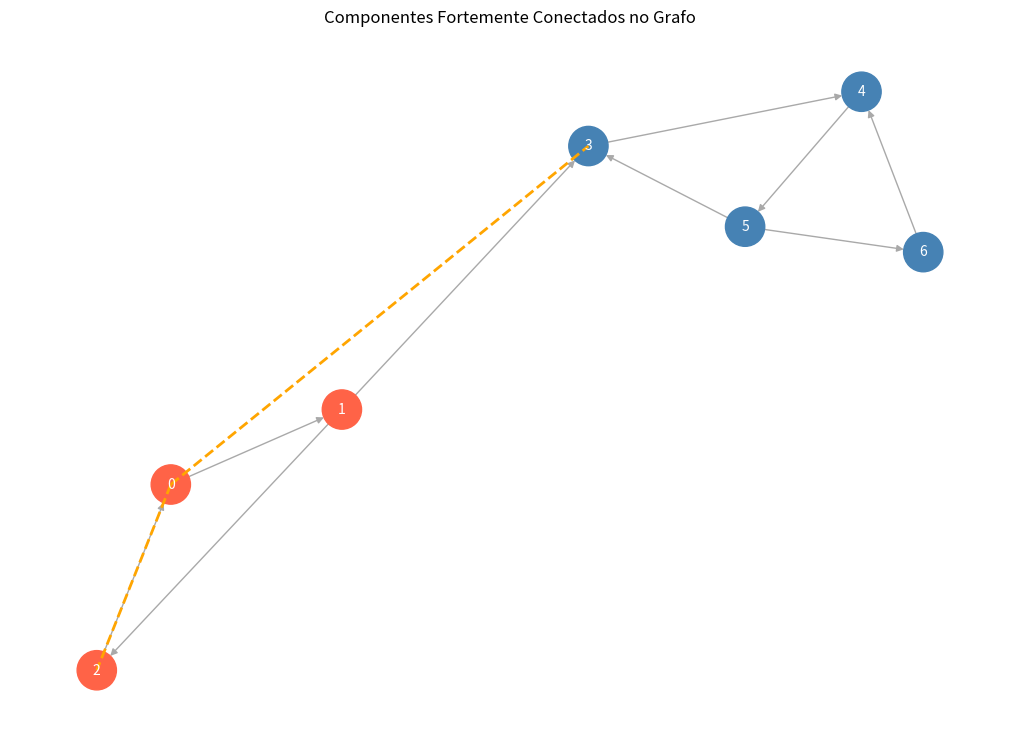

Reproduce this figure in Python.
import matplotlib.pyplot as plt
import networkx as nx
from collections import defaultdict

# Inicialização do grafo
def criar_grafo(vertices):
    return defaultdict(list)

# Função para adicionar arestas ao grafo
def adicionar_aresta(grafo, u, v):
    grafo[u].append(v)

# Função auxiliar de DFS para preencher a pilha com a ordem de término
def dfs(grafo, v, visitado, pilha):
    visitado[v] = True
    for vizinho in grafo[v]:
        if not visitado[vizinho]:
            dfs(grafo, vizinho, visitado, pilha)
    pilha.append(v)

# Função para transpor o grafo
def transpor(grafo):
    grafo_transposto = criar_grafo(len(grafo))
    for i in grafo:
        for j in grafo[i]:
            adicionar_aresta(grafo_transposto, j, i)
    return grafo_transposto

# Função principal para encontrar componentes fortemente conectados
def kosaraju(grafo):
    pilha = []
    visitado = [False] * len(grafo)

    # Passo 1: Realizar DFS para preencher a pilha
    for i in range(len(grafo)):
        if not visitado[i]:
            dfs(grafo, i, visitado, pilha)

    # Passo 2: Transpor o grafo
    grafo_transposto = transpor(grafo)

    # Passo 3: Realizar DFS no grafo transposto na ordem dada pela pilha
    visitado = [False] * len(grafo)
    clusters = []

    while pilha:
        v = pilha.pop()
        if not visitado[v]:
            cluster = []
            dfs_cluster(grafo_transposto, v, visitado, cluster)
            clusters.append(cluster)

    return clusters

# Função auxiliar de DFS para marcar os componentes no grafo transposto
def dfs_cluster(grafo, v, visitado, cluster):
    visitado[v] = True
    cluster.append(v)
    for vizinho in grafo[v]:
        if not visitado[vizinho]:
            dfs_cluster(grafo, vizinho, visitado, cluster)

# Função para sugerir amigos baseando-se em amigos em comum
def sugerir_amigos(grafo, usuario):
    amigos = set(grafo[usuario])
    sugestoes = set()

    for amigo in amigos:
        for potencial in grafo[amigo]:
            if potencial != usuario and potencial not in amigos:
                sugestoes.add(potencial)

    return list(sugestoes)

# Criação do grafo usando dicionário
grafo = criar_grafo(7)

# Adicionando arestas (usuários seguem outros usuários)
arestas_dict = {
    0: [1],  # A segue B
    1: [2, 3],  # B segue C e D
    2: [0],  # C segue A
    3: [4],  # D segue E
    4: [5],  # E segue F
    5: [3, 6],  # F segue D e G
    6: [4]   # G segue E
}

# Adicionando as arestas ao grafo
for u, v_list in arestas_dict.items():
    for v in v_list:
        adicionar_aresta(grafo, u, v)

# Encontrando componentes fortemente conectados
clusters = kosaraju(grafo)

# Mostrando os clusters
print("Componentes fortemente conectados encontrados:")
for i, cluster in enumerate(clusters):
    print(f"Cluster {i + 1}: {cluster}")

# Sugerindo amigos para o usuário 0 (A)
sugestoes = sugerir_amigos(grafo, 0)
print(f"\nSugestões de amigos para o usuário 0: {sugestoes}")

# Visualizando o grafo
G = nx.DiGraph()
for u, v_list in arestas_dict.items():
    for v in v_list:
        G.add_edge(u, v)

# Definindo cores para os componentes fortemente conectados
cores = ["#FF6347", "#4682B4", "#32CD32", "#FFD700", "#8A2BE2", "#FF69B4", "#00CED1"]
node_colors = []

# Mapeando os clusters para as cores
node_cluster_map = {}
for idx, cluster in enumerate(clusters):
    for node in cluster:
        node_cluster_map[node] = cores[idx % len(cores)]

# Atribuindo cores aos nós
for node in G.nodes():
    node_colors.append(node_cluster_map.get(node, "#000000"))

# Desenhando o grafo
plt.figure(figsize=(10, 7))
pos = nx.spring_layout(G)  # Layout para distribuir os nós
nx.draw(G, pos, with_labels=True, node_color=node_colors, edge_color="#A9A9A9", node_size=800, font_size=10, font_color="white", arrows=True)

# Adicionando arestas tracejadas para as sugestões
for usuario in sugestoes:
    plt.plot(*zip(pos[0], pos[usuario]), color='orange', linestyle='--', linewidth=2)  # Aresta tracejada de A para as sugestões

plt.title("Componentes Fortemente Conectados no Grafo")
plt.show()
